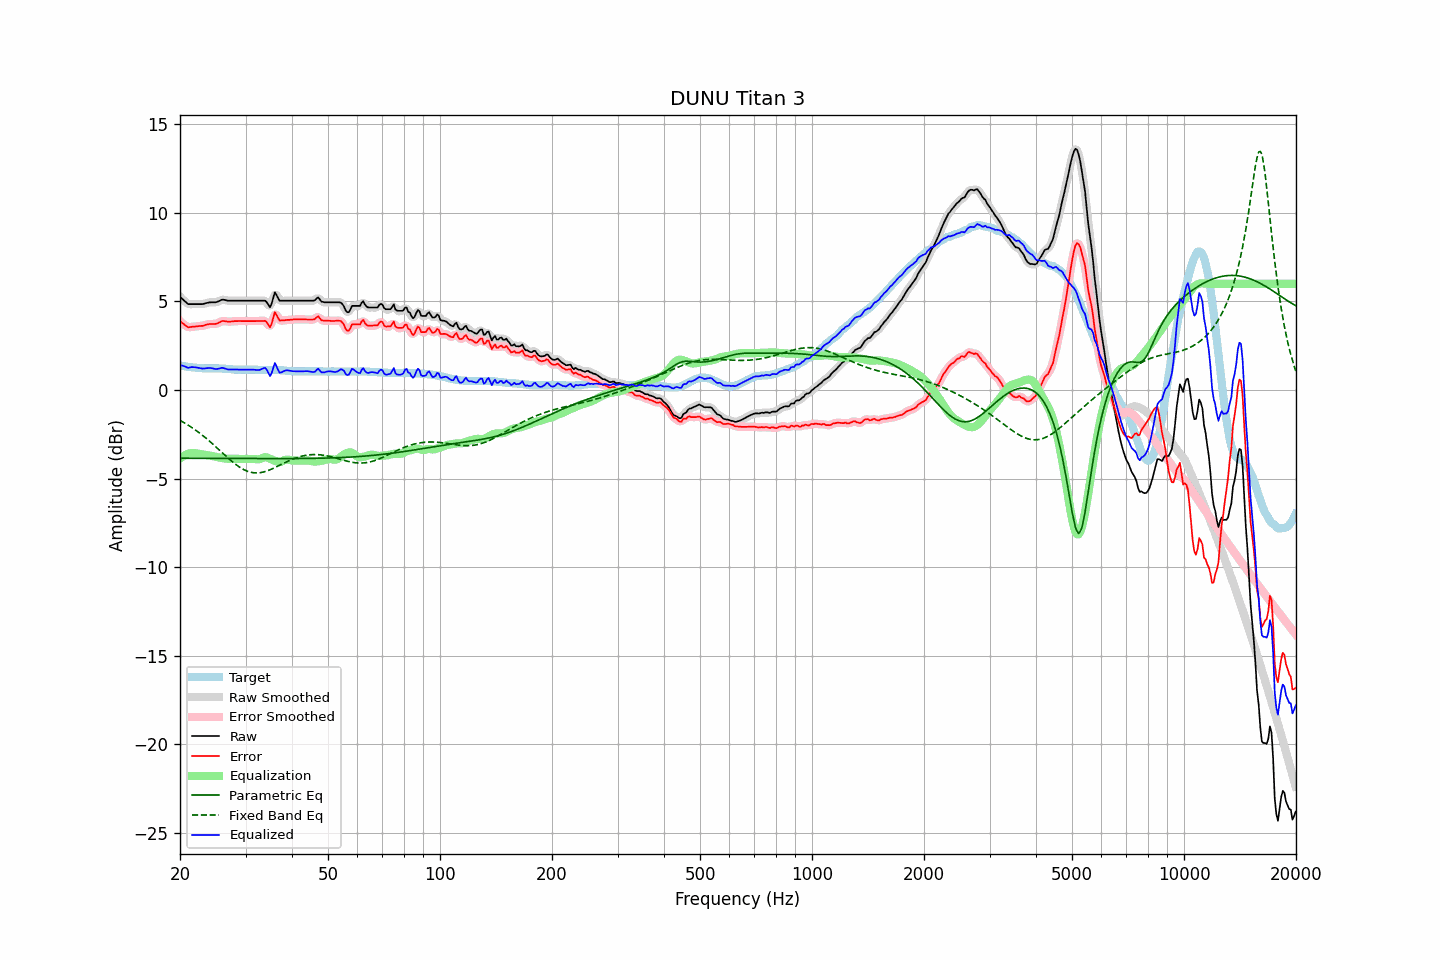

Data behind this chart, as committed beside it:
frequency, raw, error, smoothed, error_smoothed, equalization, parametric_eq, fixed_band_eq, equalized_raw, equalized_smoothed, target
20.00, 5.27, 3.89, 5.28, 3.90, -3.87, -3.85, -1.71, 1.41, 1.42, 1.38
20.20, 5.18, 3.81, 5.18, 3.81, -3.80, -3.85, -1.76, 1.39, 1.38, 1.37
20.40, 5.10, 3.75, 5.09, 3.73, -3.74, -3.85, -1.82, 1.37, 1.35, 1.35
20.61, 5.01, 3.67, 5.01, 3.67, -3.68, -3.85, -1.87, 1.33, 1.32, 1.34
20.81, 4.93, 3.61, 4.93, 3.60, -3.64, -3.86, -1.92, 1.29, 1.29, 1.32
21.02, 4.85, 3.54, 4.87, 3.56, -3.60, -3.86, -1.98, 1.25, 1.27, 1.31
21.23, 4.85, 3.55, 4.85, 3.55, -3.58, -3.86, -2.04, 1.27, 1.27, 1.30
21.44, 4.85, 3.56, 4.84, 3.56, -3.56, -3.86, -2.10, 1.29, 1.29, 1.29
21.66, 4.85, 3.58, 4.85, 3.57, -3.56, -3.86, -2.16, 1.29, 1.29, 1.27
21.87, 4.85, 3.58, 4.85, 3.58, -3.57, -3.86, -2.22, 1.29, 1.29, 1.27
22.09, 4.85, 3.59, 4.85, 3.59, -3.58, -3.86, -2.28, 1.28, 1.28, 1.26
22.31, 4.85, 3.60, 4.85, 3.60, -3.59, -3.86, -2.35, 1.26, 1.26, 1.25
22.54, 4.85, 3.61, 4.85, 3.61, -3.61, -3.86, -2.42, 1.24, 1.24, 1.24
22.76, 4.85, 3.62, 4.85, 3.62, -3.63, -3.86, -2.49, 1.23, 1.22, 1.23
22.99, 4.85, 3.62, 4.86, 3.63, -3.64, -3.86, -2.56, 1.21, 1.22, 1.23
23.22, 4.87, 3.65, 4.87, 3.65, -3.66, -3.86, -2.63, 1.21, 1.22, 1.22
23.45, 4.90, 3.68, 4.90, 3.68, -3.67, -3.86, -2.71, 1.23, 1.22, 1.22
23.69, 4.92, 3.70, 4.92, 3.70, -3.69, -3.86, -2.78, 1.23, 1.24, 1.22
23.92, 4.94, 3.72, 4.94, 3.72, -3.70, -3.86, -2.86, 1.24, 1.24, 1.22
24.16, 4.95, 3.73, 4.95, 3.73, -3.71, -3.86, -2.94, 1.24, 1.24, 1.22
24.40, 4.95, 3.73, 4.95, 3.73, -3.73, -3.86, -3.02, 1.23, 1.23, 1.22
24.65, 4.95, 3.73, 4.95, 3.73, -3.74, -3.86, -3.10, 1.21, 1.21, 1.22
24.89, 4.95, 3.73, 4.96, 3.73, -3.77, -3.86, -3.18, 1.19, 1.19, 1.22
25.14, 4.97, 3.75, 4.98, 3.76, -3.79, -3.86, -3.27, 1.19, 1.19, 1.22
25.39, 5.01, 3.79, 5.01, 3.79, -3.81, -3.86, -3.35, 1.21, 1.21, 1.22
25.65, 5.05, 3.84, 5.06, 3.84, -3.83, -3.86, -3.43, 1.23, 1.23, 1.21
25.91, 5.10, 3.89, 5.09, 3.88, -3.84, -3.86, -3.52, 1.26, 1.24, 1.21
26.16, 5.10, 3.90, 5.10, 3.89, -3.86, -3.86, -3.60, 1.24, 1.24, 1.20
26.43, 5.08, 3.88, 5.09, 3.89, -3.87, -3.87, -3.68, 1.21, 1.21, 1.20
26.69, 5.06, 3.87, 5.06, 3.87, -3.88, -3.87, -3.77, 1.18, 1.18, 1.19
26.96, 5.04, 3.86, 5.05, 3.86, -3.88, -3.87, -3.85, 1.16, 1.17, 1.18
27.23, 5.04, 3.86, 5.04, 3.86, -3.88, -3.87, -3.93, 1.16, 1.16, 1.18
27.50, 5.04, 3.87, 5.04, 3.87, -3.88, -3.87, -4.01, 1.16, 1.16, 1.17
27.77, 5.04, 3.88, 5.04, 3.88, -3.88, -3.87, -4.08, 1.16, 1.16, 1.16
28.05, 5.04, 3.89, 5.04, 3.89, -3.88, -3.87, -4.16, 1.16, 1.16, 1.15
28.33, 5.04, 3.89, 5.04, 3.89, -3.89, -3.87, -4.22, 1.16, 1.16, 1.15
28.62, 5.04, 3.89, 5.04, 3.89, -3.89, -3.87, -4.29, 1.15, 1.15, 1.15
28.90, 5.04, 3.90, 5.04, 3.89, -3.89, -3.87, -4.35, 1.15, 1.15, 1.14
29.19, 5.04, 3.89, 5.04, 3.89, -3.89, -3.87, -4.41, 1.15, 1.15, 1.15
29.48, 5.04, 3.89, 5.04, 3.89, -3.89, -3.87, -4.46, 1.15, 1.15, 1.15
29.78, 5.04, 3.89, 5.04, 3.89, -3.89, -3.87, -4.51, 1.15, 1.15, 1.15
30.08, 5.04, 3.89, 5.04, 3.89, -3.89, -3.87, -4.55, 1.15, 1.15, 1.15
30.38, 5.04, 3.89, 5.04, 3.89, -3.89, -3.87, -4.59, 1.15, 1.15, 1.15
30.68, 5.04, 3.89, 5.04, 3.89, -3.89, -3.87, -4.62, 1.15, 1.15, 1.15
30.99, 5.04, 3.89, 5.04, 3.89, -3.89, -3.87, -4.64, 1.15, 1.15, 1.15
31.30, 5.04, 3.89, 5.04, 3.89, -3.89, -3.87, -4.66, 1.15, 1.15, 1.15
31.61, 5.04, 3.89, 5.04, 3.89, -3.89, -3.87, -4.68, 1.15, 1.15, 1.15
31.93, 5.04, 3.89, 5.04, 3.89, -3.90, -3.87, -4.68, 1.14, 1.14, 1.15
32.24, 5.04, 3.90, 5.04, 3.90, -3.92, -3.87, -4.68, 1.13, 1.13, 1.14
32.57, 5.04, 3.90, 5.04, 3.90, -3.92, -3.87, -4.68, 1.13, 1.13, 1.14
32.89, 5.04, 3.90, 5.04, 3.90, -3.89, -3.87, -4.67, 1.15, 1.15, 1.14
33.22, 5.04, 3.90, 5.05, 3.91, -3.85, -3.87, -4.65, 1.19, 1.20, 1.14
33.55, 5.04, 3.90, 5.05, 3.91, -3.81, -3.87, -4.63, 1.23, 1.24, 1.14
33.89, 5.04, 3.91, 5.02, 3.88, -3.79, -3.87, -4.60, 1.25, 1.23, 1.13
34.23, 4.95, 3.82, 4.91, 3.78, -3.81, -3.87, -4.57, 1.14, 1.10, 1.13
34.57, 4.81, 3.68, 4.80, 3.67, -3.85, -3.87, -4.54, 0.96, 0.95, 1.13
34.92, 4.67, 3.54, 4.77, 3.64, -3.89, -3.87, -4.51, 0.78, 0.88, 1.13
35.27, 4.88, 3.75, 4.94, 3.81, -3.93, -3.87, -4.47, 0.95, 1.01, 1.13
35.62, 5.20, 4.07, 5.19, 4.06, -3.96, -3.87, -4.43, 1.24, 1.22, 1.13
35.97, 5.52, 4.40, 5.37, 4.25, -4.00, -3.87, -4.38, 1.52, 1.38, 1.12
... 635 more rows
